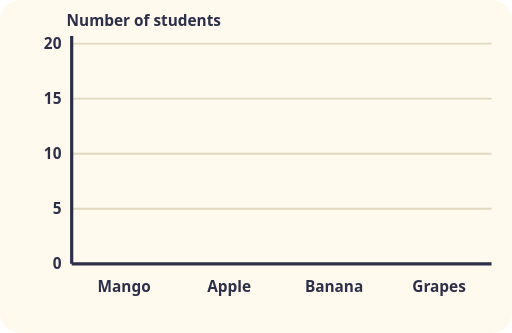
t = 0.00 s
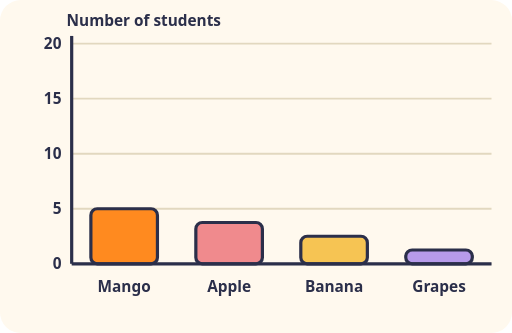
t = 0.23 s
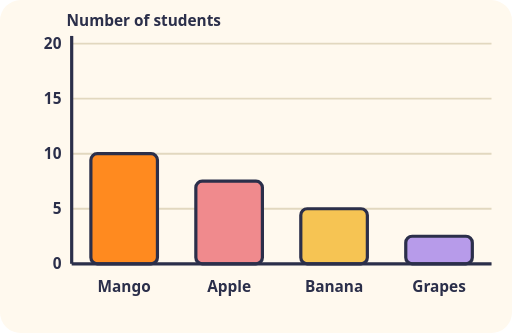
t = 0.45 s
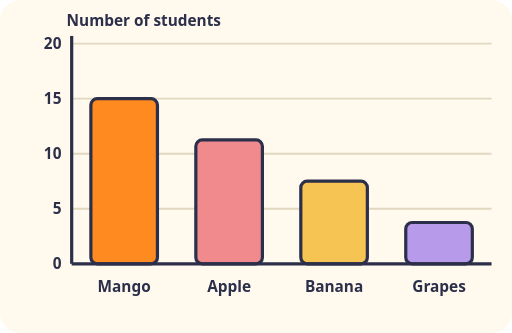
t = 0.68 s
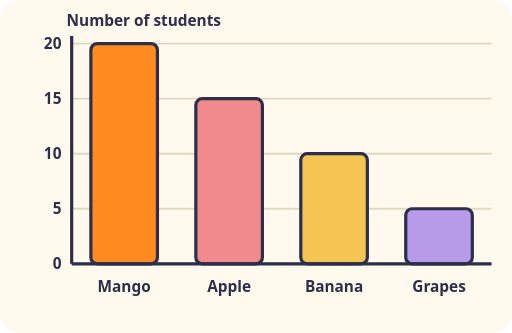
t = 0.90 s

The animated SVG that drew these frames (rendered in a browser with its animation timeline set to each time). Animation: 8 SMIL elements (animate=8); one cycle of 0.90 s.

<svg xmlns="http://www.w3.org/2000/svg" viewBox="0 0 400 260" role="img">
<title>Bar chart of favourite fruits in a class survey</title>
<style>.t{font:600 14px system-ui, sans-serif;fill:#2B2F4A}.s{font:600 12px system-ui, sans-serif;fill:#2B2F4A}.b{font:700 18px system-ui, sans-serif;fill:#2B2F4A}.m{text-anchor:middle}.e{text-anchor:end}@media (prefers-reduced-motion: reduce){*{animation:none!important}}</style>
<rect width="100%" height="100%" rx="16" fill="#FFF9EE"/>
<text x="52" y="20" class="s">Number of students</text><line x1="56" y1="206" x2="384" y2="206" stroke="#E2D8BF" stroke-width="1.5"/><text x="48" y="210" class="s e">0</text><line x1="56" y1="163" x2="384" y2="163" stroke="#E2D8BF" stroke-width="1.5"/><text x="48" y="167" class="s e">5</text><line x1="56" y1="120" x2="384" y2="120" stroke="#E2D8BF" stroke-width="1.5"/><text x="48" y="124" class="s e">10</text><line x1="56" y1="77" x2="384" y2="77" stroke="#E2D8BF" stroke-width="1.5"/><text x="48" y="81" class="s e">15</text><line x1="56" y1="34" x2="384" y2="34" stroke="#E2D8BF" stroke-width="1.5"/><text x="48" y="38" class="s e">20</text><rect x="71" y="34" width="52" height="172" rx="5" fill="#FF8A1F" stroke="#2B2F4A" stroke-width="2.5"><animate attributeName="height" from="0" to="172" dur="0.9s" fill="freeze"/><animate attributeName="y" from="206" to="34" dur="0.9s" fill="freeze"/></rect><text x="97" y="228" class="s m">Mango</text><rect x="153" y="77" width="52" height="129" rx="5" fill="#F08A8D" stroke="#2B2F4A" stroke-width="2.5"><animate attributeName="height" from="0" to="129" dur="0.9s" fill="freeze"/><animate attributeName="y" from="206" to="77" dur="0.9s" fill="freeze"/></rect><text x="179" y="228" class="s m">Apple</text><rect x="235" y="120" width="52" height="86" rx="5" fill="#F6C453" stroke="#2B2F4A" stroke-width="2.5"><animate attributeName="height" from="0" to="86" dur="0.9s" fill="freeze"/><animate attributeName="y" from="206" to="120" dur="0.9s" fill="freeze"/></rect><text x="261" y="228" class="s m">Banana</text><rect x="317" y="163" width="52" height="43" rx="5" fill="#B79BEA" stroke="#2B2F4A" stroke-width="2.5"><animate attributeName="height" from="0" to="43" dur="0.9s" fill="freeze"/><animate attributeName="y" from="206" to="163" dur="0.9s" fill="freeze"/></rect><text x="343" y="228" class="s m">Grapes</text><line x1="56" y1="206" x2="384" y2="206" stroke="#2B2F4A" stroke-width="2.5"/><line x1="56" y1="28" x2="56" y2="206" stroke="#2B2F4A" stroke-width="2.5"/>
</svg>
